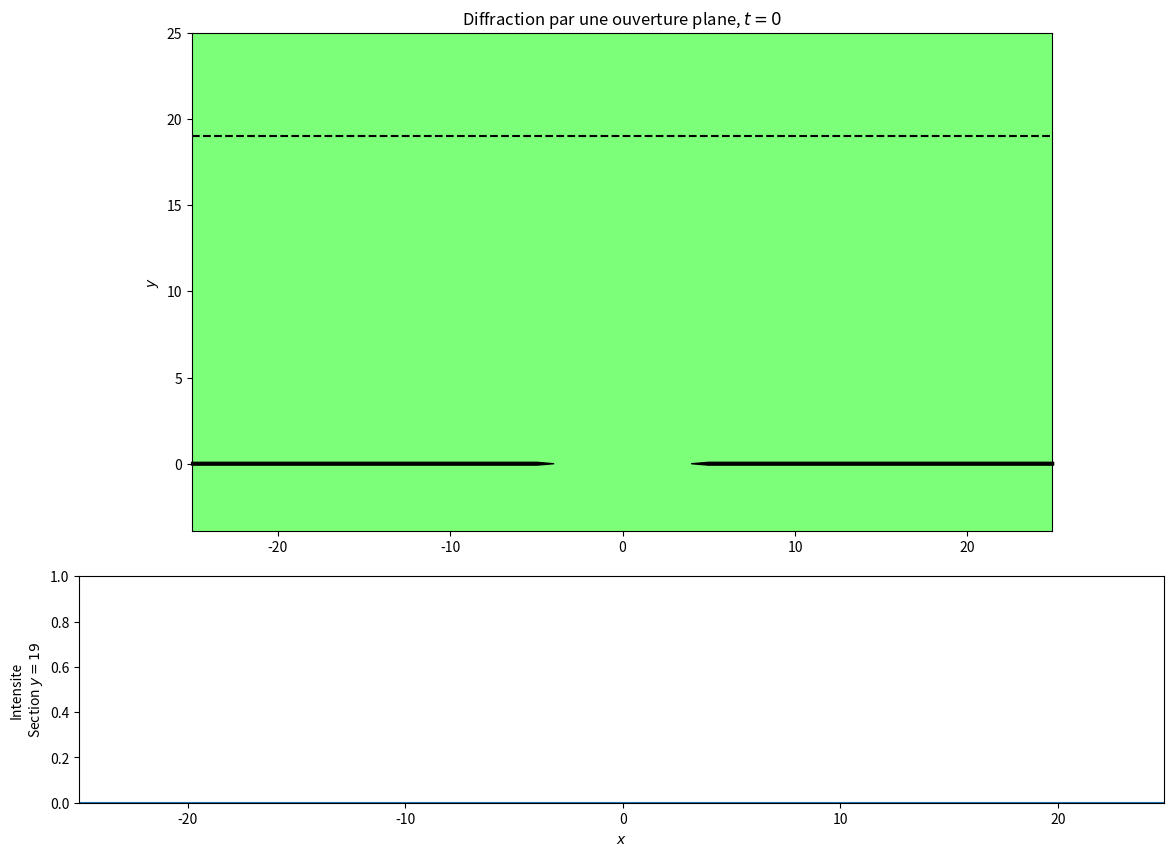

Here is the Python script that generated this plot:
# -*- coding: utf-8 -*-

import os

""" 
Simulation d'un phénomène de diffraction par une ouverture rectangulaire après 
arrivée d'une onde plane inclinée d'un certain angle theta0 par rapport à la 
normale.

Le graphe du bas représente la coupe en intensité (amplitude au carré) sur un 
écran situé à y fixé.

Version avec animation pour montrer l'effet de modifications de paramètres 
comme la largeur de la fente ou la longueur d'onde.

En touchant à dtrou_dt, on peut modifier la largeur du trou et voir l'effet 
instantané sur l'onde diffracté (pas d'effet retard) [NB: si la largeur du 
trou essaie de devenir inférieure à 2*dx, alors on repart dans l'autre sens]

NB: plus le trou est large, plus c'est lent car on rajoute des sources 
secondaires à sommer sur l'ensemble de l'image.

NB2: la normalisation de l'onde diffractée est encore à revoir. Pour le 
moment, j'ai mis un facteur 2 pour mettre en avant le phénomène, mais il 
faudrait réfléchir pour savoir parfaitement quoi mettre pour que ce soit 
cohérent.

"""

import numpy as np               # Pour les facilités de calcul
import matplotlib.pyplot as plt  # Pour les dessins
from matplotlib.colors import LightSource # Pour l'aspect en relief
from matplotlib import animation # Pour l'animation progressive

shading = False                   # Pour un "effet 3D"
k,w,epsilon = 5,1,1              # Quelques constantes 
c = w/k                          # La vitesse des ondes
tmin,tmax = 50,250                # L'intervalle de temps d'étude
dt = 0.4                         # Le pas de temps
ycut = 19                         # Le plan de coupe en y
vmin,vmax=-1,1                   # Les valeurs extrêmes de l'amplitude
trou = 8                         # La taille du trou
dtrou_dt = -0.1
theta= 0.0                       # L'angle d'incidence (en radians)
ext = 25.0                       # Les limites de la fenêtre d'étude    
dx,dy = 0.1,0.1                  # Resolution
x = np.arange(-ext,ext,dx)       # Axe en x
y = np.arange(ext,-4,-dy)        # et  en y (à l'envers du fait de imshow)
X,Y = np.meshgrid(x,y)           # pour produire la grille

# Pour définir correctement les limites de la fenêtre.
xmin, xmax, ymin, ymax = np.amin(x), np.amax(x), np.amin(y), np.amax(y)
extent = xmin, xmax, ymin, ymax    

base_name = 'PNG/S03_diffraction_' # Le nom par défaut

def point_source(x,y,t,x0=0,y0=0,theta=0):
    '''La fonction représentant une source située en (x0,y0) produite par un 
    front d'onde incliné de theta.'''
    u0= front(x0,y0,t,theta)         # Le front au niveau de la source secondaire
    r = np.sqrt((x-x0)**2+(y-y0)**2) # La distance à la source
    u = u0 + k*r 	                 # La variable de déplacement
                                     # (w*t est déjà dans le u0)
    res =  np.sin(u)                 # Simple sinus
    res[u > 0] = 0.0                 # Le facteur n'est pas passé...
    return 2*res # Facteur multiplicatif pour voir clairement quelque chose...

def front(x,y,t,theta=0):
    '''Définition de la ligne du front d'onde plane. 
    À t=0, le front d'onde passe au point (0,ymin).'''
    return k*(np.sin(theta)*x + np.cos(theta)*(y-ymin)) - w*t
    

def onde_plane(x,y,t,theta=0):
    '''Fonction représentative d'une onde plane faisant un angle theta avec 
    la normale. À t=0, le front d'onde passe au point (0,ymin).'''
    u = front(x,y,t,theta)
    res =  np.sin(u)                 # Simple sinus
    res[u > 0] = 0.0                 # Pour s'assurer qu'à t<0, il n'y a pas d'onde
    return res

def superposition(x,y,t,largeur_trou,theta=0):
    '''Fonction calculant automatiquement la superposition des ondes après 
    passage pour l'ouverture de largeur 'largeur_trou'.'''
    # On commence par mettre l'onde plane partout.
    res = onde_plane(x,y,t,theta)
    # Ensuite, on réfléchit et on corrige pour le valeurs de y > 0
    x_trou = np.arange(-largeur_trou/2,largeur_trou/2,dx)
    S = sum([point_source(x,y,t,xt,0,theta) for xt in x_trou])/len(x_trou)
    res[y > 0] = S[y > 0]
    print(t)    # Un tout petit peu de feedback
    return res  # et on renvoie le résultat à afficher

#for t in np.arange(tmin,tmax,dt):  # On boucle sur le temps
if True:
    t = 0
    Z = superposition(X,Y,t,trou,theta)

    # Calcul à part pour la section de coupe.
    x_trou = np.arange(-trou/2,trou/2,dx)
    Zcut = (sum([point_source(x,ycut,t,xt,0,theta) for xt in x_trou])/len(x_trou))**2

    # Ouverture de la figure et définition des sous-figures
    fig = plt.figure(figsize=(14,10)) 
    ax1= plt.subplot2grid((3,2),(0,0),colspan=2,rowspan=2)
    titre = plt.title('Diffraction par une ouverture plane, $t={}$'.format(round(t,1)))
    plt.ylabel('$y$')
    plt.xlim((xmin,xmax))
    plt.ylim((ymin,ymax))
    if shading:
        ls = LightSource(azdeg=20,altdeg=65) # create light source object.
        rgb = ls.shade(Z,plt.cm.copper)      # shade data, creating an rgb array.
        image = plt.imshow(rgb,extent=extent)
    else:
        image = plt.imshow(Z,interpolation='bilinear',extent=extent,cmap='jet',vmin=vmin,vmax=vmax)
    
    # On rajoute deux barres pour les murs
    murg = plt.annotate('',xytext=(-ext,0),xy=(-trou/2,0),
                 arrowprops=dict(facecolor='black',width=2,frac=0,headwidth=2))
    murd = plt.annotate('',xytext=( ext,0),xy=( trou/2,0),
                 arrowprops=dict(facecolor='black',width=2,headwidth=2,frac=0))
    
    plt.plot([-ext,ext],[ycut,ycut],'--k') # et l'endroit de la section.

    # La figure du bas
    ax2= plt.subplot2grid((3,2),(2,0),colspan=2,sharex=ax1)
    plt.xlabel('$x$')
    plt.ylabel('Intensite\nSection $y={}$'.format(ycut))
    plt.ylim((0,vmax**2))
    section, = plt.plot(x,Zcut**2)

    #plt.savefig(base_name + '{:04d}.png'.format(i))
    #plt.close()

def init():
    section.set_ydata([])

def animate(i):
    global trou, dtrou_dt
    t = i*dt + tmin
    Z = superposition(X,Y,t,trou,theta)
    trou += dtrou_dt * dt
    if trou < 2*dx: 
         dtrou_dt = - dtrou_dt
         trou = 2*dx
    x_trou = np.arange(-trou/2,trou/2,dx)
    murg.xy = (-trou/2,0)
    murd.xy = ( trou/2,0)
    Zcut = (sum([point_source(x,ycut,t,xt,0,theta) for xt in x_trou])/len(x_trou))**2
    titre.set_text('Diffraction par une ouverture plane, $t={}$'.format(round(t,1)))
    if shading: 
        rgb = ls.shade(Z,plt.cm.copper)      # shade data, creating an rgb array.
        image.set_data(rgb)
    else:
        image.set_data(Z)
    section.set_ydata(Zcut**2)
    
# L'animation proprement dite
anim = animation.FuncAnimation(fig,animate,frames=int((tmax-tmin)/dt),interval=20)


# Sinon, on montre en direct
plt.show()

os.system("pause")